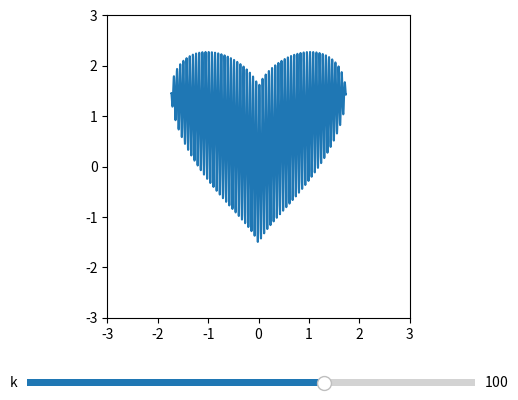

This figure's Python source:
import numpy as np
import matplotlib.pyplot as plt
from matplotlib.widgets import Slider
from numpy.ma.core import sqrt

# Initial value of k
k_init = 100

# Data domain
x = np.linspace(-3, 3, 10000)

def heart_curve(x, k):
    return abs(x)**(2/3) + 0.9 * np.sin(k * x) * sqrt(3 - x * x)

# Initial plot
y = heart_curve(x, k_init)

fig, ax = plt.subplots()
plt.subplots_adjust(bottom=0.25)

line, = ax.plot(x, y)
ax.set_xlim(-3, 3)
ax.set_ylim(-3, 3)
ax.set_aspect('equal', adjustable='box')

# Slider axis
ax_k = plt.axes([0.15, 0.1, 0.7, 0.03])
k_slider = Slider(
    ax=ax_k,
    label='k',
    valmin=1,
    valmax=150,
    valinit=k_init,
    valstep=1
)

# Update function
def update(val):
    k = k_slider.val
    line.set_ydata(heart_curve(x, k))
    fig.canvas.draw_idle()

k_slider.on_changed(update)

plt.show()

if __name__ == "__main__":
    pass
